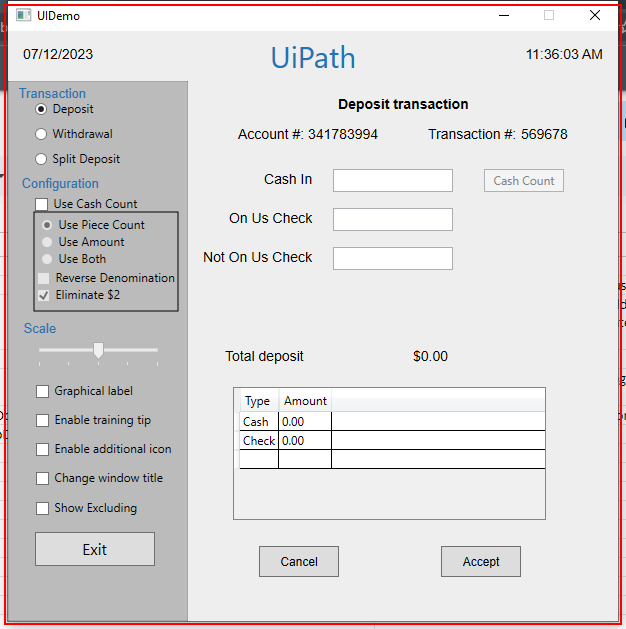
Task: Robotic Enterprise Framework tutorial 2.0
Workflow: CloseAllApplications

Step 1: Close UIDemo on the element in window 'UIDemo' (uidemo.exe)
